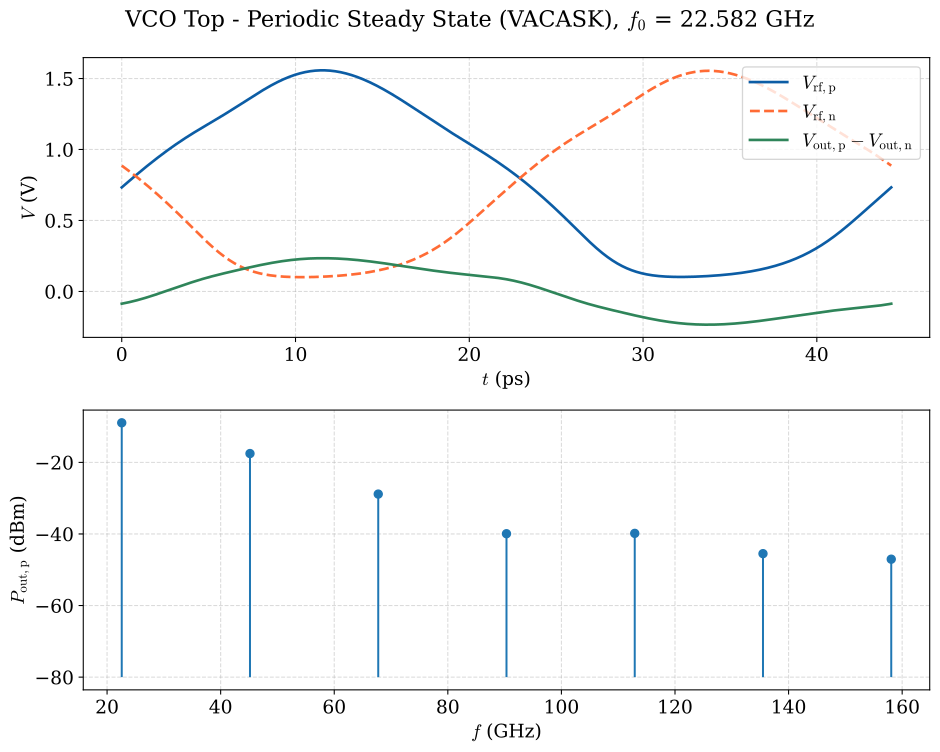

The file beside this chart, header and first rows:
time_ps, v_rf_p, v_rf_n, v_out_diff
0.000000000000000000e+00, 7.330423350000000449e-01, 8.862988320000000364e-01, -8.639880451999999711e-02
2.767646849999999981e-03, 7.333378609999999798e-01, 8.860541910000000465e-01, -8.633571544000000209e-02
5.535293699999999963e-03, 7.336333630000000383e-01, 8.858094789999999552e-01, -8.627253996999999230e-02
8.302940550000000378e-03, 7.339288400000000268e-01, 8.855646990000000107e-01, -8.620927783000000011e-02
1.383823420000000054e-02, 7.345197749999999859e-01, 8.850750309999999565e-01, -8.608258553999999230e-02
2.490882159999999873e-02, 7.357013100000000527e-01, 8.840948320000000527e-01, -8.582816348999999789e-02
3.597940900000000386e-02, 7.368823960000000506e-01, 8.831134870000000303e-01, -8.557235715000000020e-02
4.704999640000000205e-02, 7.380630350000000339e-01, 8.821309939999999461e-01, -8.531516436000000092e-02
5.812058380000000024e-02, 7.392432230000000049e-01, 8.811473530000000220e-01, -8.505658328000000046e-02
6.919117119999999843e-02, 7.404229580000000199e-01, 8.801625610000000099e-01, -8.479661210999998866e-02
8.026175859999999662e-02, 7.416022359999999702e-01, 8.791766170000000491e-01, -8.453524944000000152e-02
9.133234599999999481e-02, 7.427810529999999689e-01, 8.781895189999999740e-01, -8.427249365000000214e-02
1.024029330000000015e-01, 7.439594050000000180e-01, 8.772012649999999523e-01, -8.400834365999999831e-02
1.134735209999999939e-01, 7.451372870000000370e-01, 8.762118509999999860e-01, -8.374279811000000240e-02
1.245441080000000145e-01, 7.463146969999999714e-01, 8.752212769999999642e-01, -8.347585604000000437e-02
1.356146960000000068e-01, 7.474916280000000190e-01, 8.742295399999999717e-01, -8.320751645999999169e-02
1.466852829999999996e-01, 7.486680770000000429e-01, 8.732366369999999822e-01, -8.293777846000000009e-02
1.577558699999999925e-01, 7.498440410000000167e-01, 8.722425660000000525e-01, -8.266664133999999942e-02
1.688264579999999848e-01, 7.510195130000000274e-01, 8.712473259999999886e-01, -8.239410436999999865e-02
1.798970449999999777e-01, 7.521944910000000206e-01, 8.702509130000000148e-01, -8.212016714999999245e-02
1.909676329999999977e-01, 7.533689690000000549e-01, 8.692533249999999656e-01, -8.184482925000000075e-02
2.020382200000000184e-01, 7.545429439999999932e-01, 8.682545600000000086e-01, -8.156809014999999441e-02
2.131088070000000112e-01, 7.557164109999999768e-01, 8.672546169999999499e-01, -8.128994984000000035e-02
2.241793950000000035e-01, 7.568893669999999796e-01, 8.662534929999999855e-01, -8.101040811000000119e-02
2.352499819999999964e-01, 7.580618059999999492e-01, 8.652511849999999782e-01, -8.072946492000000751e-02
2.463205699999999887e-01, 7.592337249999999704e-01, 8.642476919999999563e-01, -8.044712047999999505e-02
2.573911570000000371e-01, 7.604051200000000454e-01, 8.632430119999999762e-01, -8.016337496999999257e-02
2.684617440000000022e-01, 7.615759850000000108e-01, 8.622371429999999837e-01, -7.987822858000000192e-02
2.795323319999999945e-01, 7.627463180000000342e-01, 8.612300819999999524e-01, -7.959168169999999987e-02
2.906029190000000151e-01, 7.639161150000000067e-01, 8.602218280000000217e-01, -7.930373493999999523e-02
3.016735070000000074e-01, 7.650853699999999868e-01, 8.592123780000000544e-01, -7.901438887999999439e-02
3.127440940000000280e-01, 7.662540799999999486e-01, 8.582017320000000504e-01, -7.872364425000000221e-02
3.238146809999999931e-01, 7.674222400000000333e-01, 8.571898869999999837e-01, -7.843150162999999730e-02
3.348852689999999854e-01, 7.685898479999999644e-01, 8.561768410000000218e-01, -7.813796225999999900e-02
3.459558560000000060e-01, 7.697568980000000227e-01, 8.551625919999999992e-01, -7.784302682999999501e-02
3.570264439999999984e-01, 7.709233869999999600e-01, 8.541471379999999725e-01, -7.754669648000001025e-02
3.680970309999999635e-01, 7.720893100000000286e-01, 8.531304790000000526e-01, -7.724897253000000130e-02
3.791676179999999841e-01, 7.732546639999999805e-01, 8.521126119999999915e-01, -7.694985611000000614e-02
3.902382059999999764e-01, 7.744194450000000396e-01, 8.510935349999999566e-01, -7.664934864999999042e-02
4.013087929999999970e-01, 7.755836480000000144e-01, 8.500732460000000046e-01, -7.634745160000000475e-02
4.123793809999999893e-01, 7.767472699999999897e-01, 8.490517450000000244e-01, -7.604416660999999134e-02
4.234499680000000099e-01, 7.779103069999999676e-01, 8.480290289999999898e-01, -7.573949511999999995e-02
4.345205550000000305e-01, 7.790727549999999502e-01, 8.470050980000000118e-01, -7.543343900000000490e-02
4.455911430000000228e-01, 7.802346100000000506e-01, 8.459799479999999816e-01, -7.512600001999999999e-02
4.566617300000000435e-01, 7.813958680000000490e-01, 8.449535799999999819e-01, -7.481718013999999473e-02
4.677323180000000358e-01, 7.825565249999999473e-01, 8.439259909999999865e-01, -7.450698135000000111e-02
4.788029050000000564e-01, 7.837165780000000526e-01, 8.428971800000000236e-01, -7.419540572999999695e-02
4.898734919999999660e-01, 7.848760230000000337e-01, 8.418671450000000389e-01, -7.388245546999999691e-02
5.009440799999999028e-01, 7.860348550000000323e-01, 8.408358860000000323e-01, -7.356813277999998957e-02
5.120146669999999789e-01, 7.871930719999999937e-01, 8.398034009999999494e-01, -7.325244006999999391e-02
5.230852550000000267e-01, 7.883506689999999484e-01, 8.387696879999999577e-01, -7.293537975000000118e-02
5.341558419999999918e-01, 7.895076420000000095e-01, 8.377347459999999746e-01, -7.261695434999999865e-02
5.452264290000000679e-01, 7.906639890000000115e-01, 8.366985740000000282e-01, -7.229716640000000138e-02
5.562970170000000047e-01, 7.918197049999999848e-01, 8.356611710000000359e-01, -7.197601874999999538e-02
5.673676040000000809e-01, 7.929747860000000426e-01, 8.346225360000000260e-01, -7.165351403999999091e-02
5.784381920000000177e-01, 7.941292290000000476e-01, 8.335826670000000549e-01, -7.132965513000000257e-02
5.895087789999999828e-01, 7.952830309999999736e-01, 8.325415630000000400e-01, -7.100444489999999109e-02
6.005793659999999479e-01, 7.964361869999999621e-01, 8.314992239999999812e-01, -7.067788652999999754e-02
6.116499539999999957e-01, 7.975886939999999869e-01, 8.304556469999999635e-01, -7.034998289999999654e-02
6.227205409999999608e-01, 7.987405490000000219e-01, 8.294108329999999585e-01, -7.002073729999999663e-02
... 3,944 more rows
